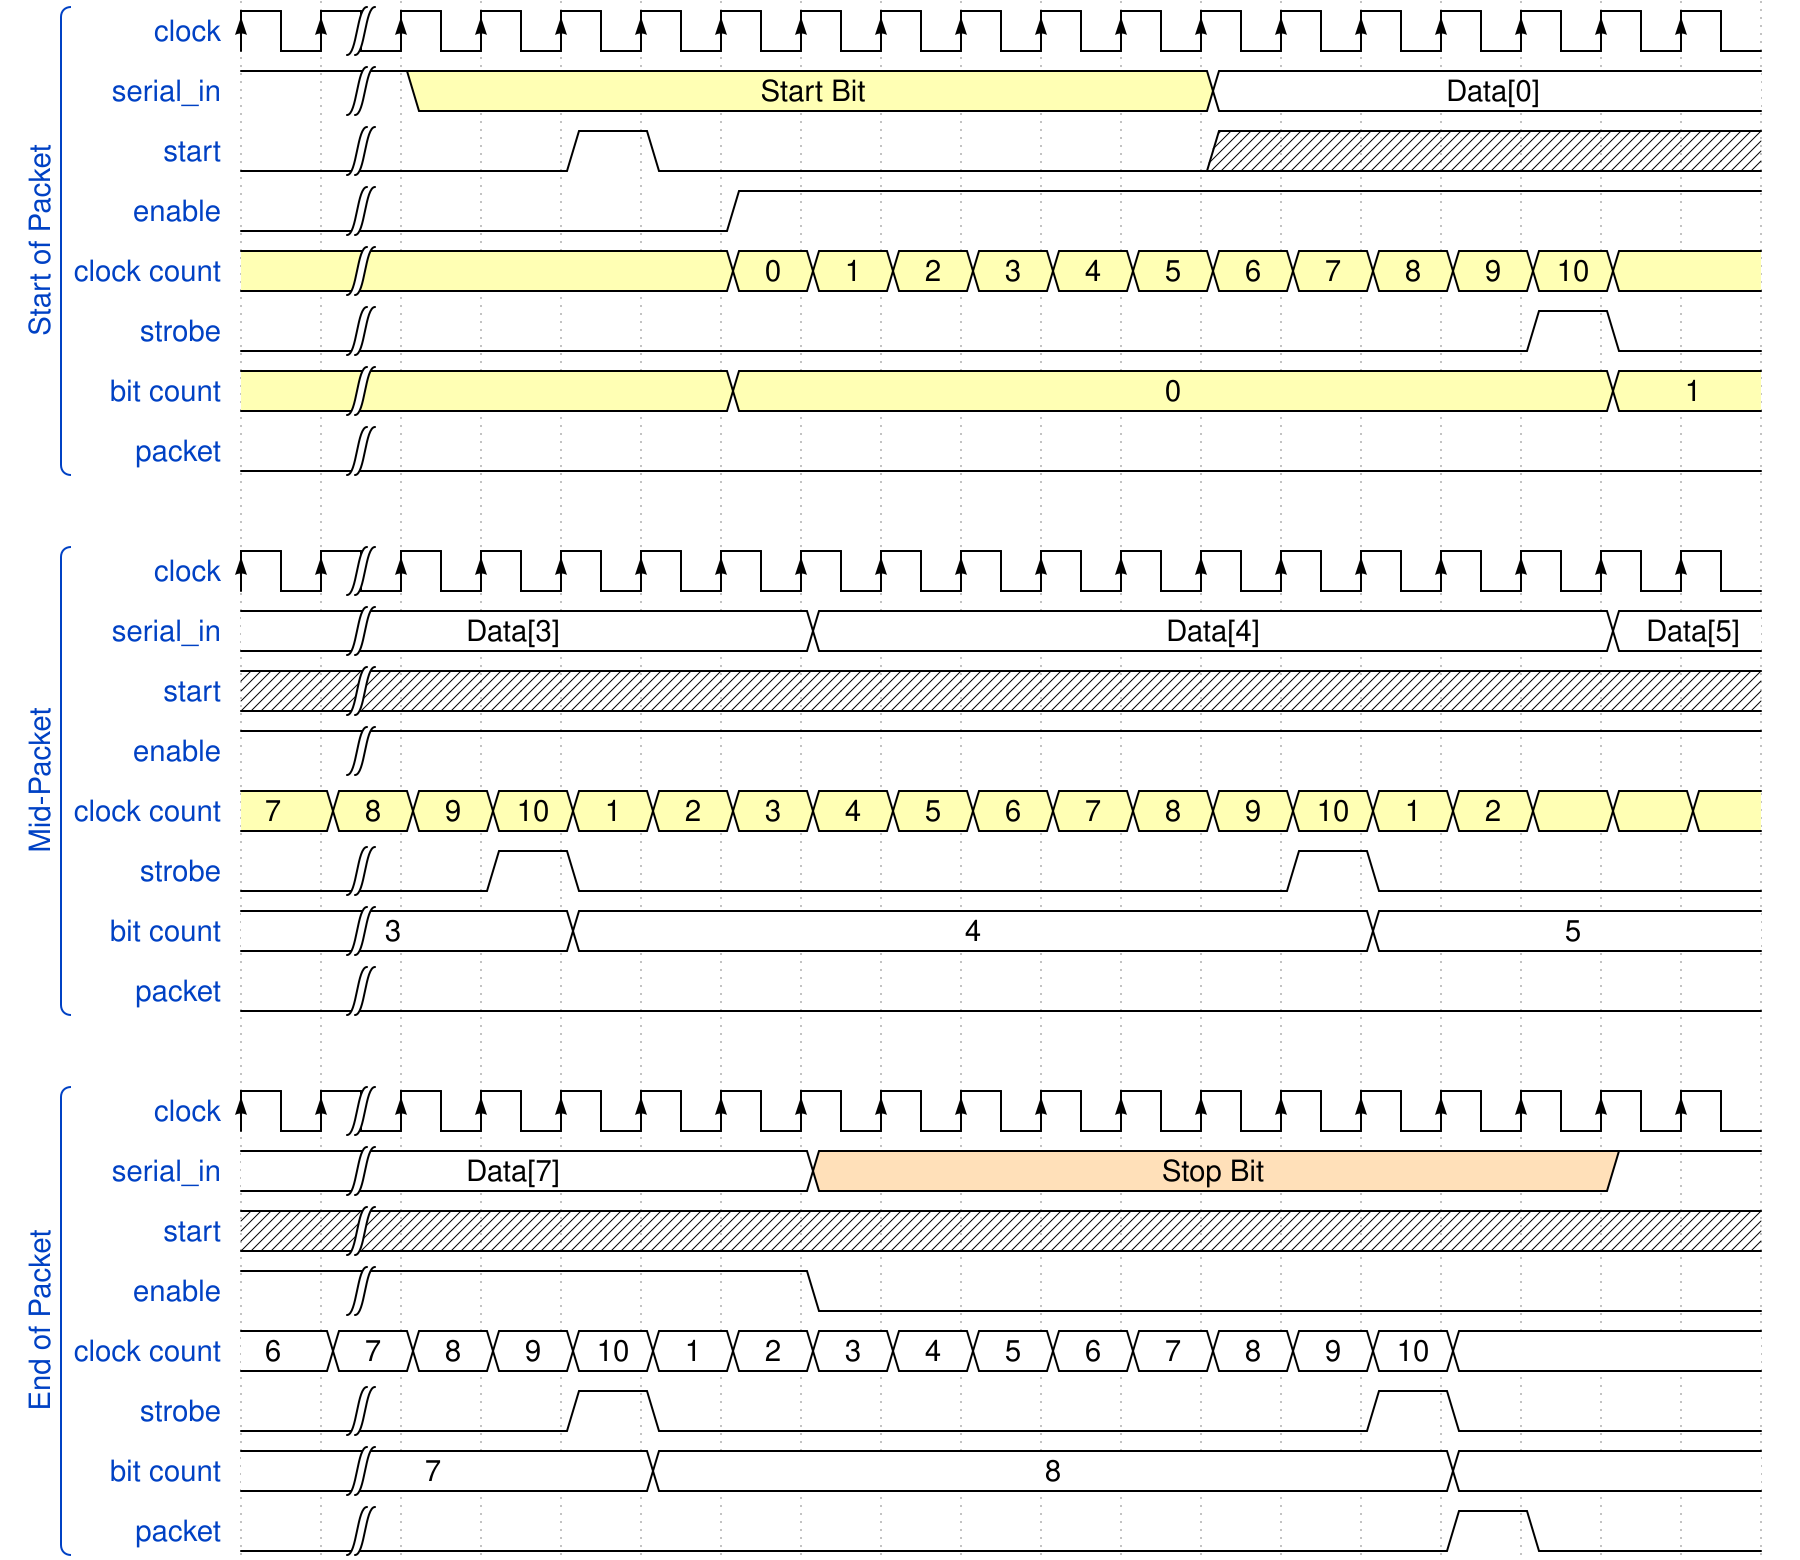

Write the WaveDrom specification (WaveJSON) that draws this timing diagram.

{ signal: [
  ['Start of Packet',
  {name: 'clock',		wave: 'P|.................'},
  {name: 'serial_in',	wave: '1|3.........2......', data:['Start Bit','Data[0]']},
  {name: 'start',		wave: '0|..10......x......'},
  {name: 'enable',		wave: '0|....1............'},
  {name: 'clock count',	wave: '3|....333333333333.', data:['','0','1','2','3','4','5','6','7','8','9','10']},
  {name: 'strobe',		wave: '0|..............10.'},
  {name: 'bit count',	wave: '3|....3..........3.', data:['','0','1']},
   {name: 'packet',		wave: '0|.................', data:['','Data[0]']}],
  {},
  ['Mid-Packet',
  {name: 'clock',		wave: 'P|.................'},
  {name: 'serial_in',	wave: '2|.....2.........2.', data:['Data[3]','Data[4]','Data[5]']},
  {name: 'start',		wave: 'x|.................'},
  {name: 'enable',		wave: '1|.................'},
  {name: 'clock count',	wave: '3333333333333333333', data:['7','8','9','10','1','2','3','4','5','6','7','8','9','10','1','2']},
  {name: 'strobe',		wave: '0|.10........10....'},
  {name: 'bit count',	wave: '2|..2.........2....', data:['3','4','5']},
  {name: 'packet',		wave: '0|.................'}],
  {},
  ['End of Packet',
  {name: 'clock',		wave: 'P|.................'},
  {name: 'serial_in',	wave: '2|.....4.........1.', data:['Data[7]','Stop Bit']},
  {name: 'start',		wave: 'x|.................'},
  {name: 'enable',		wave: '1|.....0...........'},
  {name: 'clock count',	wave: '2222222222222222...', data:['6','7','8','9','10','1','2','3','4','5','6','7','8','9','10']},
  {name: 'strobe',		wave: '0|..10........10...'},
  {name: 'bit count',	wave: '2|...2.........2...', data:['7','8']},
  {name: 'packet',		wave: '0|.............10..'}]
]}